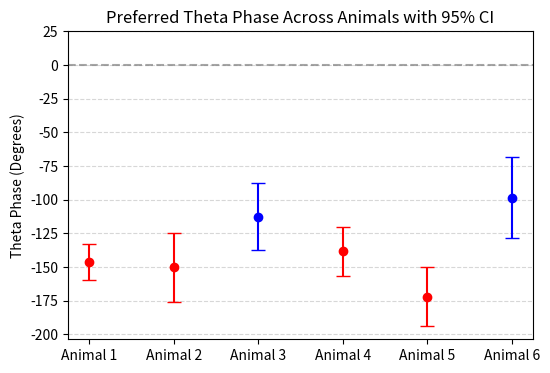

This figure's Python source:
# -*- coding: utf-8 -*-
"""
Created on Tue Mar 18 22:37:07 2025

[redacted]
"""

import numpy as np
import matplotlib.pyplot as plt

# Data: Preferred phase and 95% Confidence Interval (CI) for 6 animals
animals = np.arange(1, 7)  # Animal IDs
preferred_phases = np.array([-146.38, -150.27, -112.69, -138.46, -171.97, -98.43])  # Degrees
ci_lower = np.array([-159.70, -176.15, -137.52, -156.70, -193.94, -128.70])  # Lower bound
ci_upper = np.array([-133.06, -124.38, -87.86, -120.22, -150.00, -68.15])  # Upper bound

# Calculate error bars
lower_errors = preferred_phases - ci_lower
upper_errors = ci_upper - preferred_phases
errors = [lower_errors, upper_errors]

# Create figure
plt.figure(figsize=(6, 4))

# Plot each animal separately to control colours
for i, animal in enumerate(animals):
    color = 'blue' if animal in [3, 6] else 'red'
    plt.errorbar(animal, preferred_phases[i], yerr=[[lower_errors[i]], [upper_errors[i]]],
                 fmt='o', color=color, capsize=5, label=f"Animal {animal}" if animal in [3, 6] else "")

# Formatting
plt.axhline(0, color='grey', linestyle='--', alpha=0.7)
plt.yticks(np.arange(-200, 50, 25))  # Adjusted for better visibility
plt.xticks(animals, [f"Animal {i}" for i in animals])
plt.ylabel("Theta Phase (Degrees)")
plt.title("Preferred Theta Phase Across Animals with 95% CI")
plt.grid(axis='y', linestyle='--', alpha=0.5)
# Show plot
plt.show()